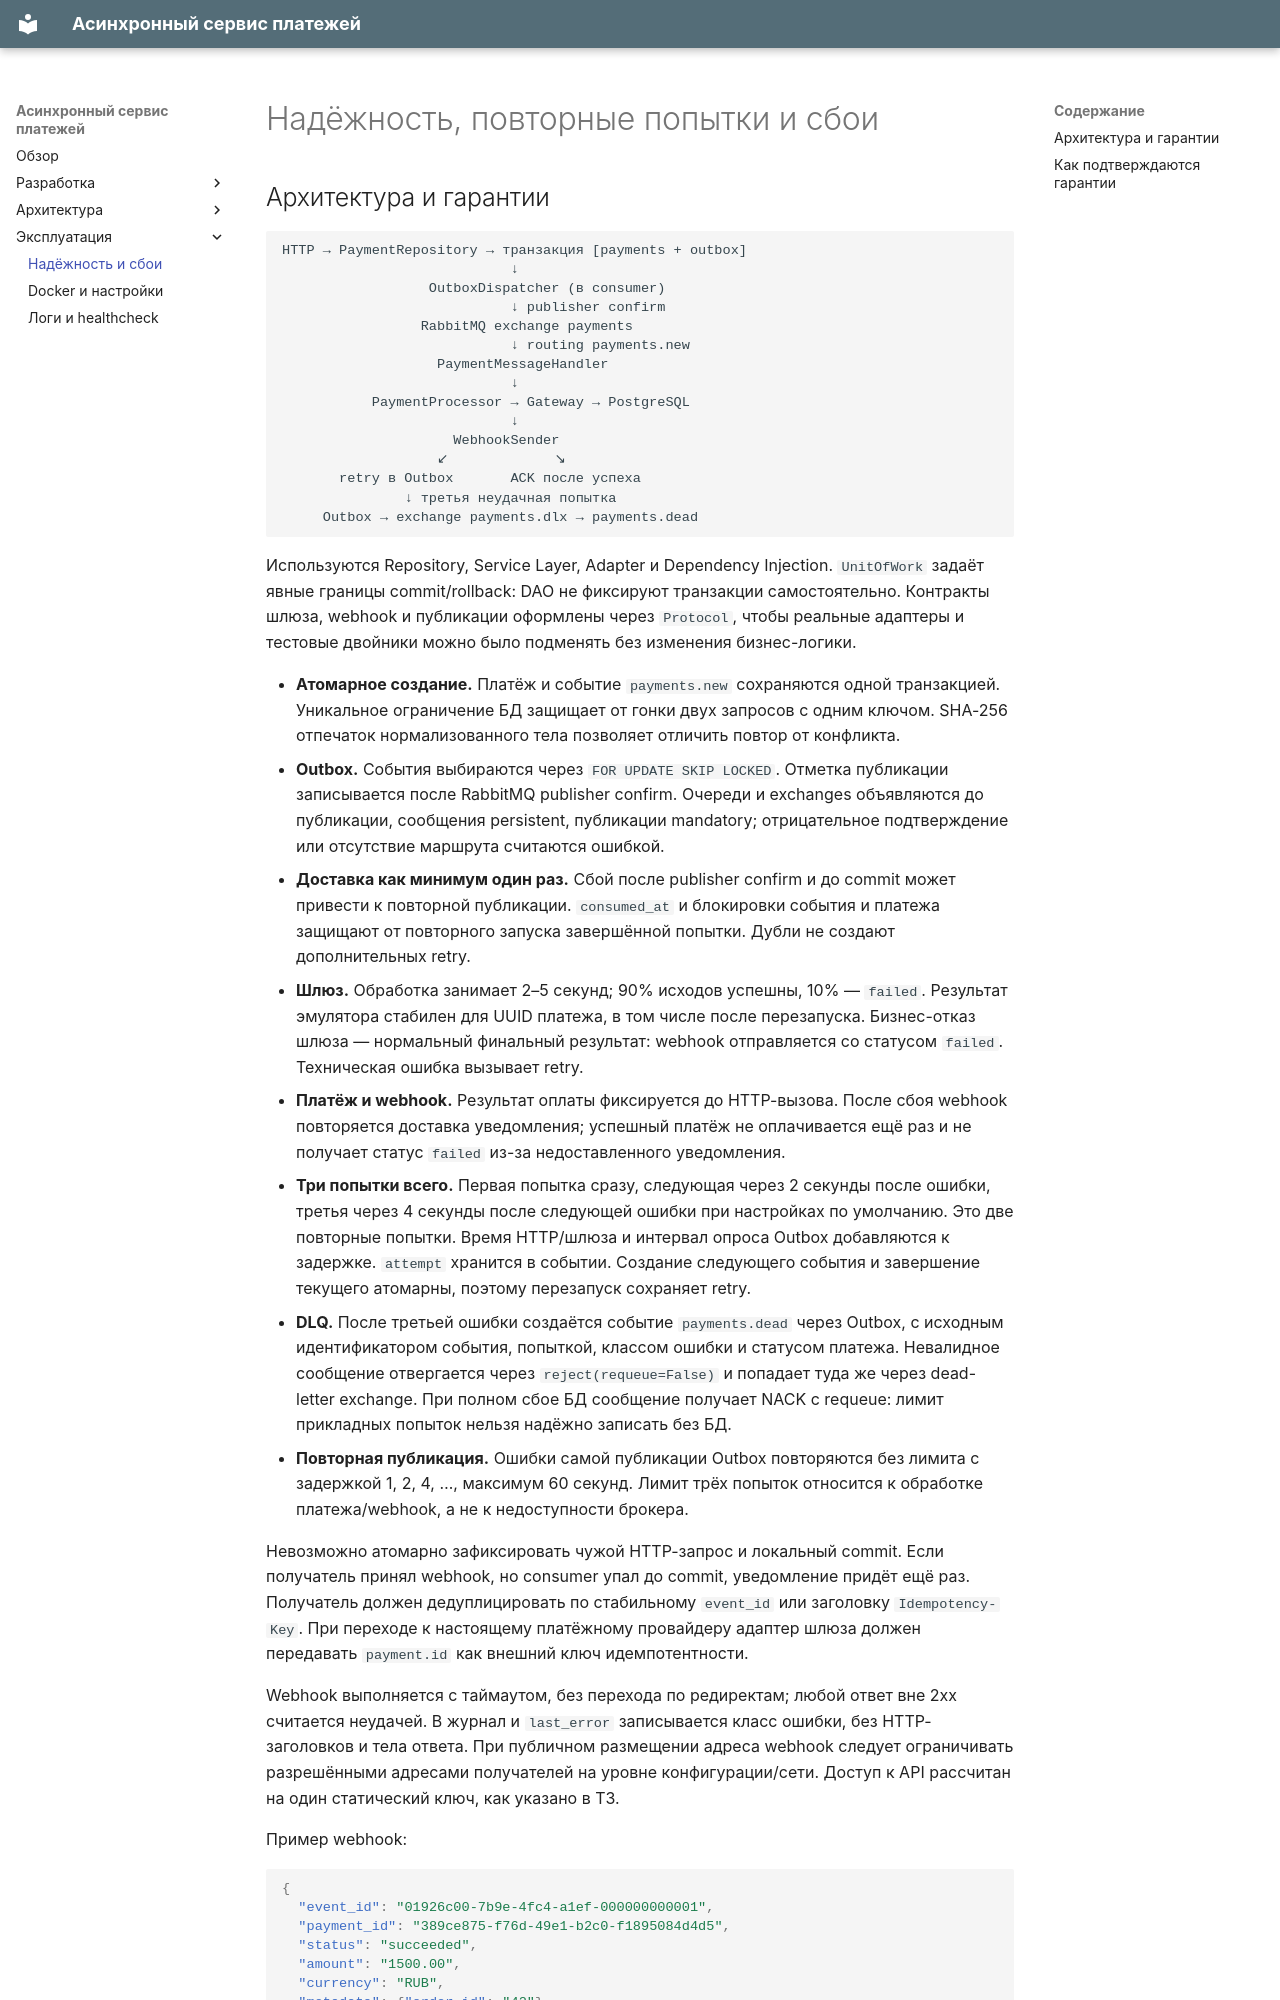

repository: Bambaleil/TestTask · page: ops/reliability.html · generator: mkdocs

# Надёжность, повторные попытки и сбои

## Архитектура и гарантии

```text
HTTP → PaymentRepository → транзакция [payments + outbox]
                            ↓
                  OutboxDispatcher (в consumer)
                            ↓ publisher confirm
                 RabbitMQ exchange payments
                            ↓ routing payments.new
                   PaymentMessageHandler
                            ↓
           PaymentProcessor → Gateway → PostgreSQL
                            ↓
                     WebhookSender
                   ↙             ↘
       retry в Outbox       ACK после успеха
               ↓ третья неудачная попытка
     Outbox → exchange payments.dlx → payments.dead
```

Используются Repository, Service Layer, Adapter и Dependency Injection.
`UnitOfWork` задаёт явные границы commit/rollback: DAO не фиксируют транзакции самостоятельно.
Контракты шлюза, webhook и публикации оформлены через `Protocol`, чтобы реальные
адаптеры и тестовые двойники можно было подменять без изменения бизнес-логики.

- **Атомарное создание.** Платёж и событие `payments.new` сохраняются одной
  транзакцией. Уникальное ограничение БД защищает от гонки двух запросов с одним
  ключом. SHA-256 отпечаток нормализованного тела позволяет отличить повтор от
  конфликта.
- **Outbox.** События выбираются через `FOR UPDATE SKIP LOCKED`. Отметка публикации
  записывается после RabbitMQ publisher confirm. Очереди и exchanges объявляются
  до публикации, сообщения persistent, публикации mandatory; отрицательное
  подтверждение или отсутствие маршрута считаются ошибкой.
- **Доставка как минимум один раз.** Сбой после publisher confirm и до commit
  может привести к повторной публикации. `consumed_at` и блокировки события и
  платежа защищают от повторного запуска завершённой попытки. Дубли не создают
  дополнительных retry.
- **Шлюз.** Обработка занимает 2–5 секунд; 90% исходов успешны, 10% — `failed`.
  Результат эмулятора стабилен для UUID платежа, в том числе после перезапуска.
  Бизнес-отказ шлюза — нормальный финальный результат: webhook отправляется со
  статусом `failed`. Техническая ошибка вызывает retry.
- **Платёж и webhook.** Результат оплаты фиксируется до HTTP-вызова. После сбоя
  webhook повторяется доставка уведомления; успешный платёж не оплачивается ещё
  раз и не получает статус `failed` из-за недоставленного уведомления.
- **Три попытки всего.** Первая попытка сразу, следующая через 2 секунды после
  ошибки, третья через 4 секунды после следующей ошибки при настройках по
  умолчанию. Это две повторные попытки. Время HTTP/шлюза и интервал опроса Outbox
  добавляются к задержке. `attempt` хранится в событии. Создание следующего события
  и завершение текущего атомарны, поэтому перезапуск сохраняет retry.
- **DLQ.** После третьей ошибки создаётся событие `payments.dead` через Outbox,
  с исходным идентификатором события, попыткой, классом ошибки и статусом платежа.
  Невалидное сообщение отвергается через `reject(requeue=False)` и попадает туда
  же через dead-letter exchange. При полном сбое БД сообщение получает NACK с
  requeue: лимит прикладных попыток нельзя надёжно записать без БД.
- **Повторная публикация.** Ошибки самой публикации Outbox повторяются без лимита
  с задержкой 1, 2, 4, …, максимум 60 секунд. Лимит трёх попыток относится к
  обработке платежа/webhook, а не к недоступности брокера.

Невозможно атомарно зафиксировать чужой HTTP-запрос и локальный commit. Если
получатель принял webhook, но consumer упал до commit, уведомление придёт ещё раз.
Получатель должен дедуплицировать по стабильному `event_id` или заголовку
`Idempotency-Key`. При переходе к настоящему платёжному провайдеру адаптер шлюза
должен передавать `payment.id` как внешний ключ идемпотентности.
